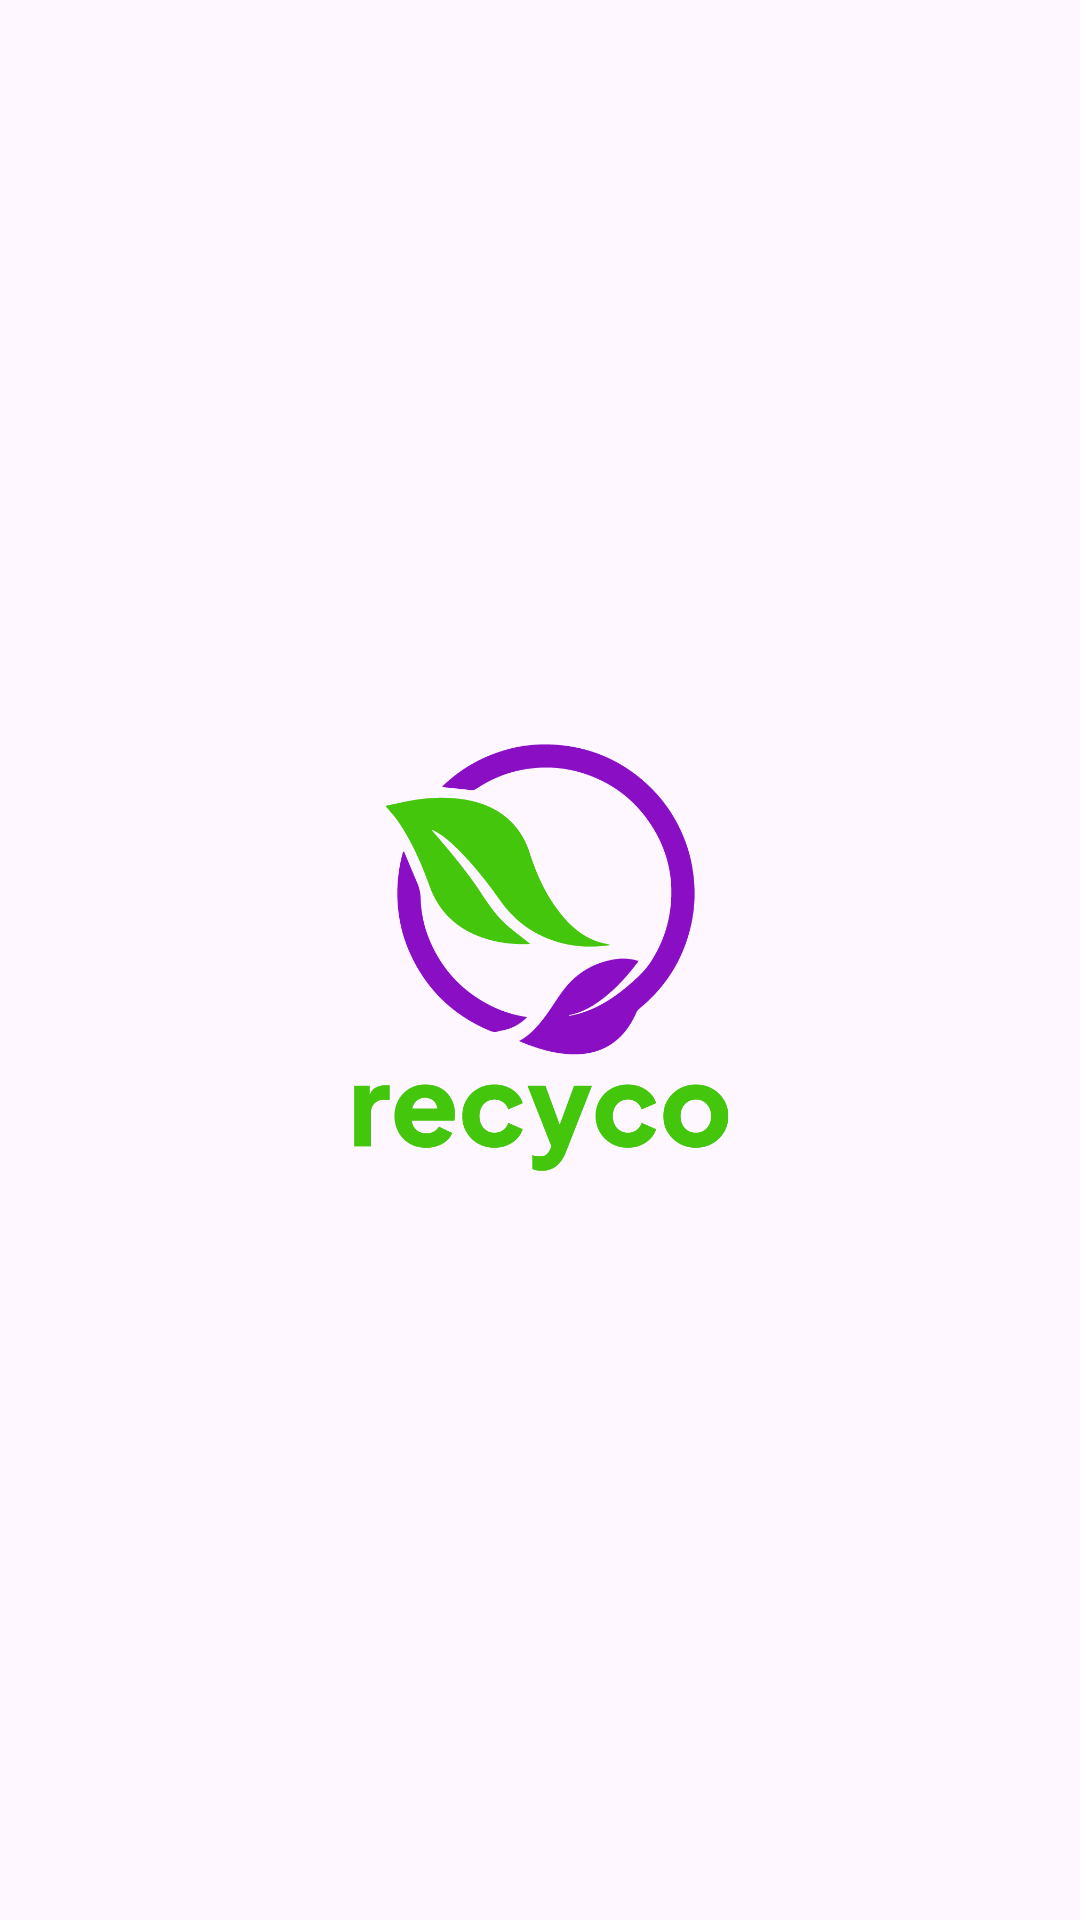

Write the Android layout XML for this screen, with the resource values it uses.
<!-- AndroidManifest.xml: application theme Theme.Recyco -->
<!-- res/layout/activity_splash.xml -->
<?xml version="1.0" encoding="utf-8"?>
<androidx.constraintlayout.widget.ConstraintLayout xmlns:android="http://schemas.android.com/apk/res/android"
    xmlns:app="http://schemas.android.com/apk/res-auto"
    xmlns:tools="http://schemas.android.com/tools"
    android:id="@+id/main"
    android:layout_width="match_parent"
    android:layout_height="match_parent"
    tools:context=".ui.activities.splash.SplashActivity">

    <ImageView
        android:layout_width="192dp"
        android:layout_height="192dp"
        android:src="@drawable/recyco_logo"
        app:layout_constraintBottom_toBottomOf="parent"
        app:layout_constraintEnd_toEndOf="parent"
        app:layout_constraintStart_toStartOf="parent"
        app:layout_constraintTop_toTopOf="parent" />

</androidx.constraintlayout.widget.ConstraintLayout>
<!-- resources referenced by this layout -->
<resources>
  <!-- drawable recyco_logo: png bitmap (drawable, 33037 bytes) -->
  <style name="Theme.Recyco" parent="Base.Theme.Recyco" />
  <style name="Base.Theme.Recyco" parent="Theme.Material3.Light.NoActionBar">
          
          
      </style>
</resources>
